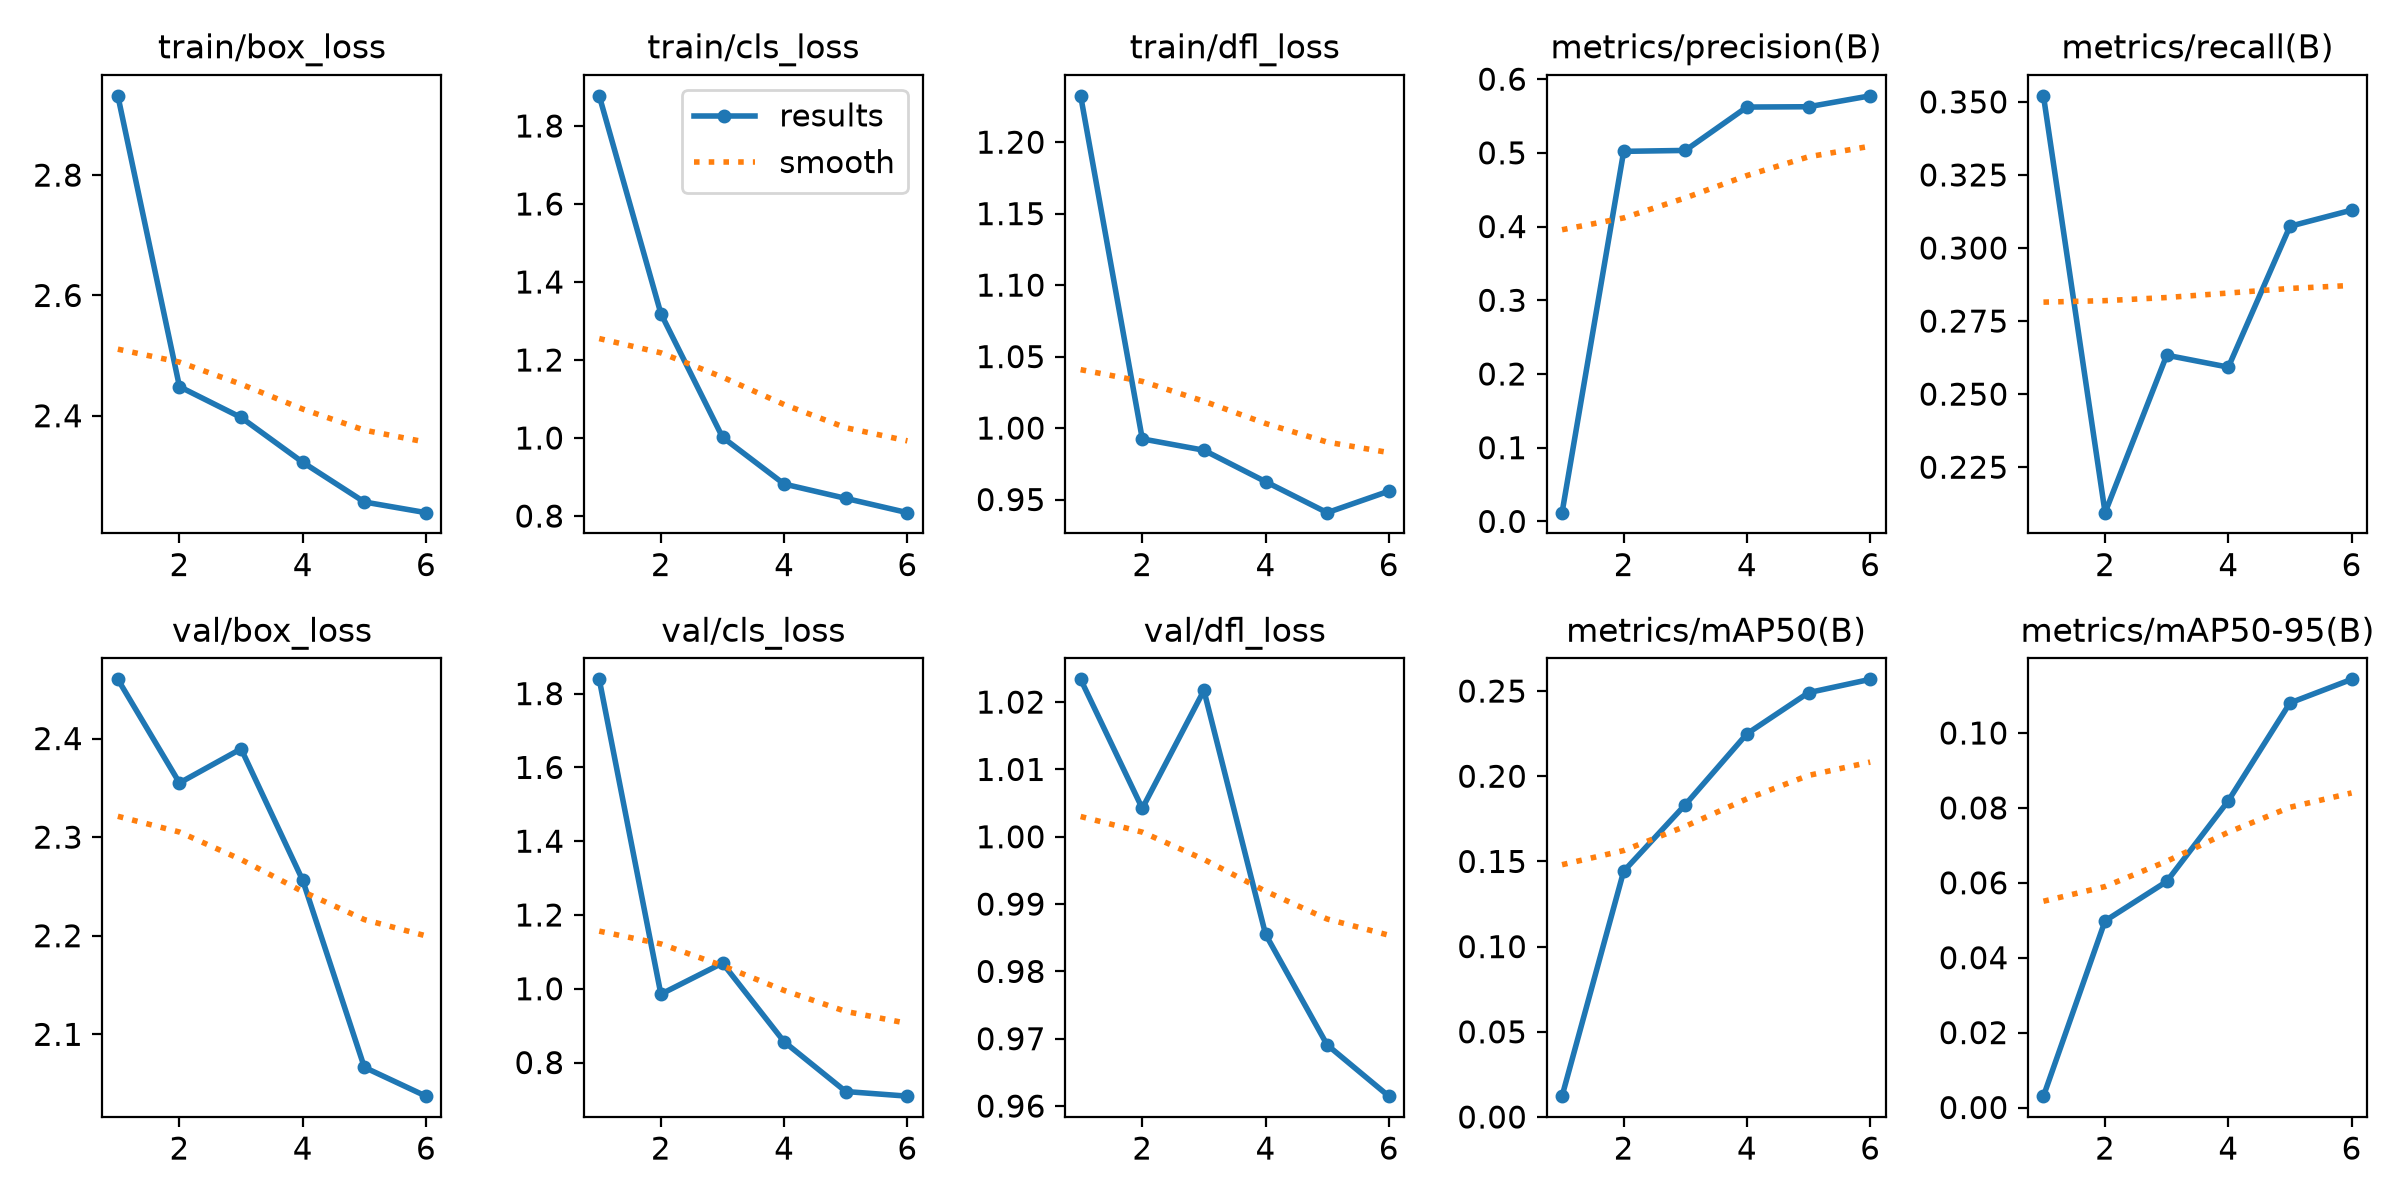

The file beside this chart, header and first rows:
epoch, time, train/box_loss, train/cls_loss, train/dfl_loss, metrics/precision(B), metrics/recall(B), metrics/mAP50(B), metrics/mAP50-95(B), val/box_loss, val/cls_loss, val/dfl_loss, lr/pg0, lr/pg1, lr/pg2
1, 25.84, 2.932, 1.877, 1.232, 0.01187, 0.3521, 0.01223, 0.00303, 2.46, 1.839, 1.023, 0.0003283, 0.0003283, 0.0003283
2, 46.16, 2.448, 1.319, 0.9924, 0.502, 0.2094, 0.1442, 0.04983, 2.355, 0.9854, 1.004, 0.0006177, 0.0006177, 0.0006177
3, 67.68, 2.397, 1.002, 0.9845, 0.5033, 0.2633, 0.1833, 0.06035, 2.39, 1.07, 1.022, 0.0008095, 0.0008095, 0.0008095
4, 93.79, 2.323, 0.882, 0.9625, 0.5621, 0.2592, 0.2249, 0.08191, 2.256, 0.8564, 0.9855, 0.0006151, 0.0006151, 0.0006151
5, 119.9, 2.257, 0.8453, 0.9408, 0.5625, 0.3074, 0.2491, 0.108, 2.067, 0.7215, 0.9691, 0.0003949, 0.0003949, 0.0003949
6, 144.2, 2.239, 0.8086, 0.9559, 0.5773, 0.313, 0.2569, 0.1143, 2.037, 0.7089, 0.9615, 7.63174e-05, 7.63174e-05, 7.63174e-05
